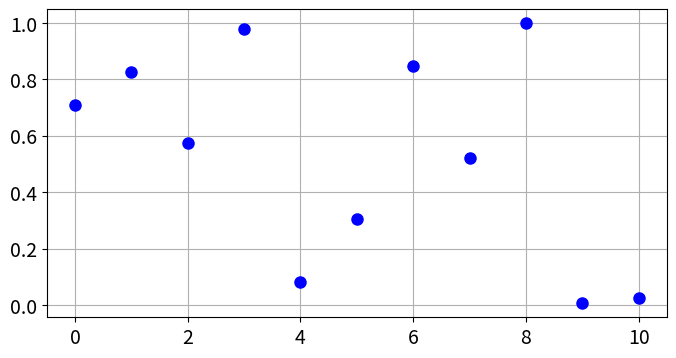

Write the Python code that produced this figure.
import numpy as np
import matplotlib.pyplot as plt
import math

def f(x,r, k):
    return x+r*x*(k-x)


def beregn_folge(
r, 
u0, 
nmax, 
k, 
):
    u = np.zeros(nmax+1) 
    u[0] = u0
    for i in range(0, nmax):
        u[i+1] = f(u[i],r,k)
    return u 

def plott_folge(u):
    naturlige_tall = np.arange(0.0, len(u), 1)

    newparams = {'figure.figsize': (8.0, 4.0), 'axes.grid': True,
    'lines.markersize': 8, 'lines.linewidth': 2,
    'font.size': 14}
    plt.rcParams.update(newparams)
    plt.plot(naturlige_tall, u, 'bo') 
    plt.show()

u = beregn_folge(4,math.sin(1)**2,10,3/4)


plott_folge(u)

